9-way image classification set "lemon_leaf_dataset" from GitHub (bhawanakc07/Major_project-Lemonleaf-); label vocabulary: anthracnose, bacterial blight, citrus canker, curl virus, deficiency leaf, dry leaf, healthy leaf, sooty mould, spider mites.

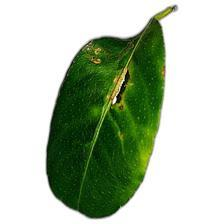
Label: citrus canker

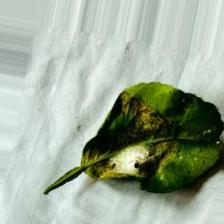
Label: spider mites

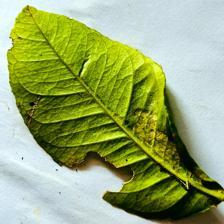
Label: deficiency leaf

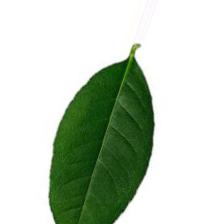
Label: healthy leaf

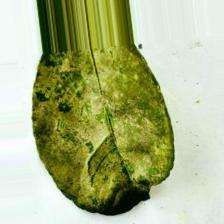
Label: sooty mould

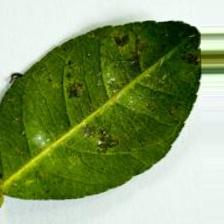
Label: bacterial blight
